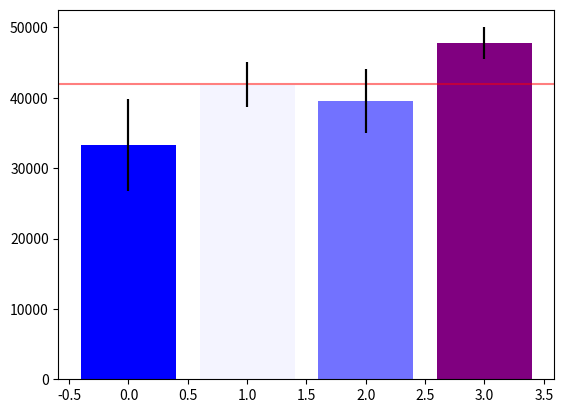

Recreate this plot in Python. (Note: this script raises an exception after producing the figure.)

# coding: utf-8

# # Assignment 3 - Building a Custom Visualization
# 
# ---
# 
# In this assignment you must choose one of the options presented below and submit a visual as well as your source code for peer grading. The details of how you solve the assignment are up to you, although your assignment must use matplotlib so that your peers can evaluate your work. The options differ in challenge level, but there are no grades associated with the challenge level you chose. However, your peers will be asked to ensure you at least met a minimum quality for a given technique in order to pass. Implement the technique fully (or exceed it!) and you should be able to earn full grades for the assignment.
# 
# 
# &nbsp;&nbsp;&nbsp;&nbsp;&nbsp;&nbsp;Ferreira, N., Fisher, D., & Konig, A. C. (2014, April). [Sample-oriented task-driven visualizations: allowing users to make better, more confident decisions.](https://www.microsoft.com/en-us/research/wp-content/uploads/2016/02/Ferreira_Fisher_Sample_Oriented_Tasks.pdf) 
# &nbsp;&nbsp;&nbsp;&nbsp;&nbsp;&nbsp;In Proceedings of the SIGCHI Conference on Human Factors in Computing Systems (pp. 571-580). ACM. ([video](https://www.youtube.com/watch?v=BI7GAs-va-Q))
# 
# 
# In this [paper](https://www.microsoft.com/en-us/research/wp-content/uploads/2016/02/Ferreira_Fisher_Sample_Oriented_Tasks.pdf) the authors describe the challenges users face when trying to make judgements about probabilistic data generated through samples. As an example, they look at a bar chart of four years of data (replicated below in Figure 1). Each year has a y-axis value, which is derived from a sample of a larger dataset. For instance, the first value might be the number votes in a given district or riding for 1992, with the average being around 33,000. On top of this is plotted the 95% confidence interval for the mean (see the boxplot lectures for more information, and the yerr parameter of barcharts).
# 
# <br>
# <img src="readonly/Assignment3Fig1.png" alt="Figure 1" style="width: 400px;"/>
# <h4 style="text-align: center;" markdown="1">  &nbsp;&nbsp;&nbsp;&nbsp;&nbsp;&nbsp;&nbsp;&nbsp;Figure 1 from (Ferreira et al, 2014).</h4>
# 
# <br>
# 
# A challenge that users face is that, for a given y-axis value (e.g. 42,000), it is difficult to know which x-axis values are most likely to be representative, because the confidence levels overlap and their distributions are different (the lengths of the confidence interval bars are unequal). One of the solutions the authors propose for this problem (Figure 2c) is to allow users to indicate the y-axis value of interest (e.g. 42,000) and then draw a horizontal line and color bars based on this value. So bars might be colored red if they are definitely above this value (given the confidence interval), blue if they are definitely below this value, or white if they contain this value.
# 
# 
# <br>
# <img src="readonly/Assignment3Fig2c.png" alt="Figure 1" style="width: 400px;"/>
# <h4 style="text-align: center;" markdown="1">  Figure 2c from (Ferreira et al. 2014). Note that the colorbar legend at the bottom as well as the arrows are not required in the assignment descriptions below.</h4>
# 
# <br>
# <br>
# 
# **Easiest option:** Implement the bar coloring as described above - a color scale with only three colors, (e.g. blue, white, and red). Assume the user provides the y axis value of interest as a parameter or variable.
# 
# 
# **Harder option:** Implement the bar coloring as described in the paper, where the color of the bar is actually based on the amount of data covered (e.g. a gradient ranging from dark blue for the distribution being certainly below this y-axis, to white if the value is certainly contained, to dark red if the value is certainly not contained as the distribution is above the axis).
# 
# **Even Harder option:** Add interactivity to the above, which allows the user to click on the y axis to set the value of interest. The bar colors should change with respect to what value the user has selected.
# 
# **Hardest option:** Allow the user to interactively set a range of y values they are interested in, and recolor based on this (e.g. a y-axis band, see the paper for more details).
# 
# ---
# 
# *Note: The data given for this assignment is not the same as the data used in the article and as a result the visualizations may look a little different.*

# In[2]:

# Use the following data for this assignment:

import pandas as pd
import numpy as np

np.random.seed(12345)

df = pd.DataFrame([np.random.normal(32000,200000,3650), 
                   np.random.normal(43000,100000,3650), 
                   np.random.normal(43500,140000,3650), 
                   np.random.normal(48000,70000,3650)], 
                  index=[1992,1993,1994,1995])
df


# In[52]:

from scipy import stats
year_avg=df.mean(axis=1)
year_std=df.std(axis=1)
yerr=year_std/np.sqrt(df.shape[1])*stats.t.ppf(1-0.05/2,df.shape[1]-1)
print (yerr)
import matplotlib.pyplot as plt
plt.figure()
plt.show()
bars=plt.bar(range(df.shape[0]),year_avg,yerr=yerr,color='lightslategrey')
print (bars)


# In[24]:

yerr, year_avg


# In[36]:

fig=plt.gcf()
threshold=42000
plt.axhline(y=threshold,color='red',alpha=0.5)


# In[40]:

import matplotlib.colors as mcol
import matplotlib.cm as cm
cm1=mcol.LinearSegmentedColormap.from_list("MyCmapName",["b","white","purple"])
cpick=cm.ScalarMappable(cmap=cm1)
cpick.set_array([])
cpick


# In[48]:

percentages=[]
for bar,yerr_ in zip(bars,yerr):
    print ("bar",bar,"yerr_",yerr_)
    low=bar.get_height()-yerr_
    high=bar.get_height()+yerr_
    percentage=(high-threshold)/(high-low)
    if percentage>1:percentage=1
    if percentage<0:percentage=0
    percentages.append(percentage)
print (percentages)
cpick.to_rgba(percentages)


# In[51]:

bars=plt.bar(range(df.shape[0]),year_avg,yerr=yerr,color=cpick.to_rgba(percentages))
plt.colorbar(cpick,orientation='horizontal')
plt.xticks(range(df.shape[0]),df.index,alpha=0.8)

